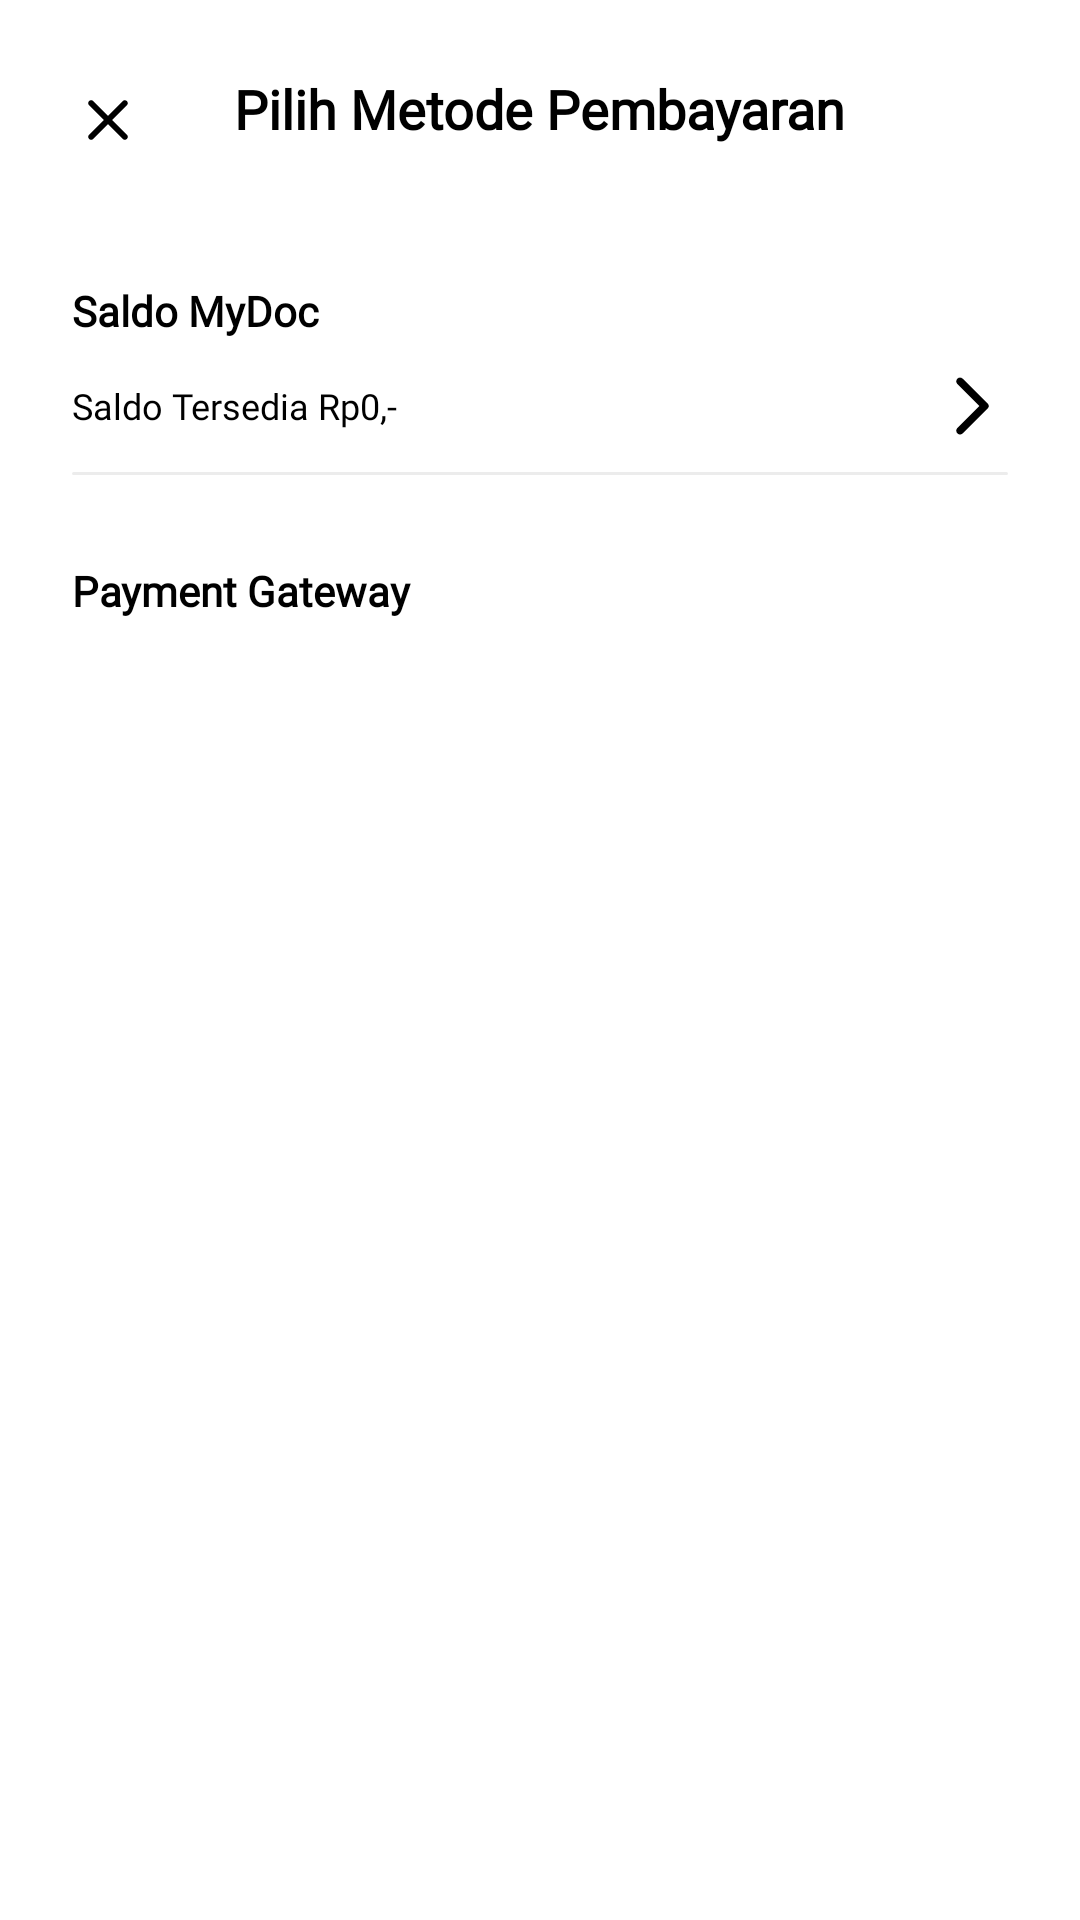

Android layout source for this screen:
<!-- AndroidManifest.xml: application theme Theme.MyDoc -->
<!-- res/layout/sheet_payment_method.xml -->
<?xml version="1.0" encoding="utf-8"?>

<androidx.constraintlayout.widget.ConstraintLayout xmlns:android="http://schemas.android.com/apk/res/android"
    xmlns:app="http://schemas.android.com/apk/res-auto"
    xmlns:tools="http://schemas.android.com/tools"
    android:layout_width="match_parent"
    android:layout_height="match_parent"
    tools:context=".ui.booking_order.payment_method.PaymentMethodFragment">

    <ImageView
        android:id="@+id/imageClose"
        android:layout_width="wrap_content"
        android:layout_height="wrap_content"
        android:layout_marginStart="20dp"
        android:layout_marginTop="24dp"
        android:contentDescription="@string/image_description"
        android:padding="4dp"
        android:src="@drawable/ic_round_close"
        app:layout_constraintStart_toStartOf="parent"
        app:layout_constraintTop_toTopOf="parent"
        app:tint="@color/black" />

    <TextView
        android:id="@+id/textLabel"
        android:layout_width="wrap_content"
        android:layout_height="wrap_content"
        android:layout_marginTop="24dp"
        android:fontFamily="@font/lexend_regular"
        android:textStyle="bold"
        android:text="Pilih Metode Pembayaran"
        android:textColor="@color/black"
        android:textSize="18sp"
        app:layout_constraintEnd_toEndOf="parent"
        app:layout_constraintStart_toStartOf="parent"
        app:layout_constraintTop_toTopOf="parent" />

    <ProgressBar
        android:id="@+id/progressBar"
        android:indeterminateTint="@color/green_main"
        android:visibility="invisible"
        style="?android:attr/progressBarStyle"
        android:layout_width="wrap_content"
        android:layout_height="wrap_content"
        android:layout_marginTop="56dp"
        android:layout_marginBottom="56dp"
        app:layout_constraintBottom_toBottomOf="parent"
        app:layout_constraintEnd_toEndOf="parent"
        app:layout_constraintStart_toStartOf="parent"
        app:layout_constraintTop_toBottomOf="@+id/textLabel" />

    <androidx.core.widget.NestedScrollView
        android:layout_width="match_parent"
        android:layout_height="match_parent"
        android:fillViewport="true"
        android:layout_marginTop="94dp"
        app:layout_constraintBottom_toBottomOf="parent"
        app:layout_constraintEnd_toEndOf="parent"
        app:layout_constraintStart_toStartOf="parent"
        app:layout_constraintTop_toBottomOf="@+id/textLabel"
        app:layout_constraintVertical_bias="0.0">

        <androidx.constraintlayout.widget.ConstraintLayout
            android:id="@+id/container"
            android:layout_width="match_parent"
            android:layout_height="wrap_content">

            <TextView
                android:visibility="visible"
                android:id="@+id/textUserBalanceLabel"
                android:layout_width="wrap_content"
                android:layout_height="wrap_content"
                android:layout_marginStart="24dp"
                android:fontFamily="@font/lexend_regular"
                android:textStyle="bold"
                android:text="Saldo MyDoc"
                android:textColor="@color/black"
                android:textSize="14sp"
                app:layout_constraintStart_toStartOf="parent"
                app:layout_constraintTop_toTopOf="parent" />

            <TextView
                android:id="@+id/txt_user_balance"
                android:layout_width="wrap_content"
                android:layout_height="wrap_content"
                android:layout_marginStart="24dp"
                android:layout_marginTop="14dp"
                android:fontFamily="@font/lexend_regular"
                android:textColor="@color/black"
                android:textSize="12sp"
                app:layout_constraintStart_toStartOf="parent"
                app:layout_constraintTop_toBottomOf="@+id/textUserBalanceLabel"
                android:text="Saldo Tersedia Rp0,-" />

            <View
                android:id="@+id/viewLineHorizontal"
                android:layout_width="0dp"
                android:layout_height="1dp"
                android:layout_marginStart="24dp"
                android:layout_marginTop="14dp"
                android:layout_marginEnd="24dp"
                android:background="@drawable/shape_rectangle_radius_5"
                android:backgroundTint="@color/gray_600"
                app:layout_constraintEnd_toEndOf="parent"
                app:layout_constraintStart_toStartOf="parent"
                app:layout_constraintTop_toBottomOf="@+id/txt_user_balance" />

            <ImageView
                android:id="@+id/imageArrowBalanceUser"
                android:layout_width="wrap_content"
                android:layout_height="wrap_content"
                android:layout_marginEnd="24dp"
                android:src="@drawable/ic_round_arrow_right"
                app:layout_constraintBottom_toBottomOf="@+id/txt_user_balance"
                app:layout_constraintEnd_toEndOf="parent"
                app:layout_constraintTop_toTopOf="@+id/txt_user_balance"
                app:tint="@color/black" />

            <androidx.constraintlayout.helper.widget.Layer
                android:id="@+id/layerUserBalance"
                android:layout_width="wrap_content"
                android:visibility="visible"
                android:layout_height="wrap_content"
                app:constraint_referenced_ids="txt_user_balance,viewLineHorizontal,imageArrowBalanceUser"
                tools:ignore="MissingConstraints" />

            <TextView
                android:id="@+id/textTransferVALabel"
                android:layout_marginTop="30dp"
                android:layout_width="wrap_content"
                android:layout_height="wrap_content"
                android:layout_marginStart="24dp"
                android:fontFamily="@font/lexend_regular"
                android:textColor="@color/black"
                android:textSize="14sp"
                android:textStyle="bold"
                app:layout_constraintStart_toStartOf="parent"
                app:layout_constraintTop_toTopOf="@+id/viewLineHorizontal"
                android:text="Payment Gateway" />

            <androidx.recyclerview.widget.RecyclerView
                android:id="@+id/rvPaymentMethode"
                android:layout_marginTop="14dp"
                android:layout_width="match_parent"
                android:layout_height="wrap_content"
                android:nestedScrollingEnabled="false"
                app:layoutManager="androidx.recyclerview.widget.LinearLayoutManager"
                app:layout_constraintEnd_toEndOf="parent"
                app:layout_constraintStart_toStartOf="parent"
                app:layout_constraintTop_toBottomOf="@+id/textTransferVALabel"
                tools:itemCount="2"
                tools:listitem="@layout/item_payment_method" />

        </androidx.constraintlayout.widget.ConstraintLayout>
    </androidx.core.widget.NestedScrollView>

</androidx.constraintlayout.widget.ConstraintLayout>
<!-- res/layout/item_payment_method.xml (included above) -->
<?xml version="1.0" encoding="utf-8"?>

<androidx.constraintlayout.widget.ConstraintLayout xmlns:android="http://schemas.android.com/apk/res/android"
    xmlns:app="http://schemas.android.com/apk/res-auto"
    android:layout_width="match_parent"
    android:layout_height="wrap_content"
    android:layout_marginBottom="20dp">

    <ImageView
        android:id="@+id/img_payment_method"
        android:layout_width="wrap_content"
        android:layout_height="24dp"
        android:layout_marginStart="28dp"
        android:layout_marginTop="4dp"
        android:layout_marginBottom="8dp"
        android:src="@drawable/image_bank_bca"
        android:scaleType="fitXY"
        app:layout_constraintBottom_toTopOf="@+id/view3"
        app:layout_constraintStart_toStartOf="parent"
        app:layout_constraintTop_toTopOf="parent"
        app:layout_constraintVertical_bias="0.0" />

    <TextView
        android:id="@+id/txt_label_payment_method"
        android:layout_width="wrap_content"
        android:layout_height="wrap_content"
        android:layout_marginStart="14dp"
        android:layout_marginTop="6dp"
        android:fontFamily="@font/lexend_regular"
        android:text="Bank BCA"
        android:textColor="@color/black"
        android:textSize="12sp"

        app:layout_constraintEnd_toEndOf="parent"
        app:layout_constraintHorizontal_bias="0.0"
        app:layout_constraintStart_toEndOf="@+id/img_payment_method"
        app:layout_constraintTop_toTopOf="parent" />

    <ImageView
        android:id="@+id/imageArrowRight"
        android:layout_width="wrap_content"
        android:layout_height="wrap_content"
        android:layout_marginEnd="24dp"
        android:src="@drawable/ic_round_arrow_right"
        app:layout_constraintBottom_toBottomOf="@+id/txt_label_payment_method"
        app:layout_constraintEnd_toEndOf="parent"
        app:layout_constraintTop_toTopOf="@+id/txt_label_payment_method"
        app:tint="@color/black" />

    <View
        android:id="@+id/view3"
        android:layout_width="match_parent"
        android:layout_height="1dp"
        android:layout_marginStart="24dp"
        android:layout_marginTop="14dp"
        android:layout_marginEnd="24dp"
        android:background="@drawable/shape_rectangle_radius_5"
        android:backgroundTint="@color/gray_600"
        app:layout_constraintBottom_toBottomOf="parent"
        app:layout_constraintEnd_toEndOf="parent"
        app:layout_constraintStart_toStartOf="parent"
        app:layout_constraintTop_toBottomOf="@+id/txt_label_payment_method"
        app:layout_constraintVertical_bias="0.0" />


</androidx.constraintlayout.widget.ConstraintLayout>
<!-- resources referenced by this layout -->
<resources>
  <color name="black">#FF000000</color>
  <color name="gray_600">#838383</color>
  <color name="green_main">#49C48C</color>
  <!-- drawable ic_round_arrow_right (drawable) -->
  <vector xmlns:android="http://schemas.android.com/apk/res/android"
      android:width="24dp"
      android:height="24dp"
      android:viewportWidth="24"
      android:viewportHeight="24">
    <path
        android:pathData="M7.12,21.1201C7.2361,21.2365 7.374,21.3288 7.5259,21.3919C7.6777,21.4549 7.8405,21.4873 8.005,21.4873C8.1694,21.4873 8.3322,21.4549 8.484,21.3919C8.6359,21.3288 8.7739,21.2365 8.89,21.1201L17.3,12.7101C17.3927,12.6176 17.4662,12.5077 17.5164,12.3867C17.5666,12.2657 17.5924,12.136 17.5924,12.0051C17.5924,11.8741 17.5666,11.7444 17.5164,11.6234C17.4662,11.5025 17.3927,11.3926 17.3,11.3001L8.89,2.8901C8.4,2.4001 7.61,2.4001 7.12,2.8901C6.63,3.3801 6.63,4.1701 7.12,4.6601L14.46,12.0001L7.11,19.3501C6.63,19.8401 6.63,20.6301 7.12,21.1201Z"
        android:fillColor="#00FF84"/>
  </vector>
  <!-- drawable shape_rectangle_radius_5 (drawable) -->
  <?xml version="1.0" encoding="utf-8"?>
  
  <shape xmlns:android="http://schemas.android.com/apk/res/android"
      android:shape="rectangle">
      <solid android:color="#26B6B6B6" />
      <corners android:radius="5dp" />
  </shape>
  <string name="image_description">image</string>
  <style name="Theme.MyDoc" parent="Theme.MaterialComponents.Light.NoActionBar">
          
          <item name="colorPrimary">@color/green_main</item>
          <item name="colorPrimaryVariant">@color/blue_main</item>
          <item name="colorOnPrimary">@color/white</item>
          
          <item name="colorSecondary">@color/green_main</item>
          <item name="colorSecondaryVariant">@color/teal_700</item>
          <item name="colorOnSecondary">@color/black</item>
          
          <item name="android:statusBarColor">@color/white</item>
          <item name="android:windowLightStatusBar" tools:targetApi="m">true</item>
          
  
          <item name="bottomSheetDialogTheme">@style/CustomBottomSheetDialog</item>
      </style>
  <color name="blue_main">#0C82CC</color>
  <color name="white">#FFFFFFFF</color>
  <color name="teal_700">#FF018786</color>
  <style name="CustomBottomSheetDialog" parent="@style/ThemeOverlay.MaterialComponents.BottomSheetDialog">
          <item name="bottomSheetStyle">@style/CustomBottomSheet</item>
      </style>
  <style name="CustomBottomSheet" parent="Widget.MaterialComponents.BottomSheet">
          <item name="shapeAppearanceOverlay">@style/CustomShapeAppearanceBottomSheetDialog</item>
      </style>
  <style name="CustomShapeAppearanceBottomSheetDialog">
          <item name="cornerFamily">rounded</item>
          <item name="cornerSizeTopLeft">16dp</item>
          <item name="cornerSizeTopRight">16dp</item>
          <item name="cornerSizeBottomLeft">0dp</item>
          <item name="cornerSizeBottomRight">0dp</item>
      </style>
</resources>
